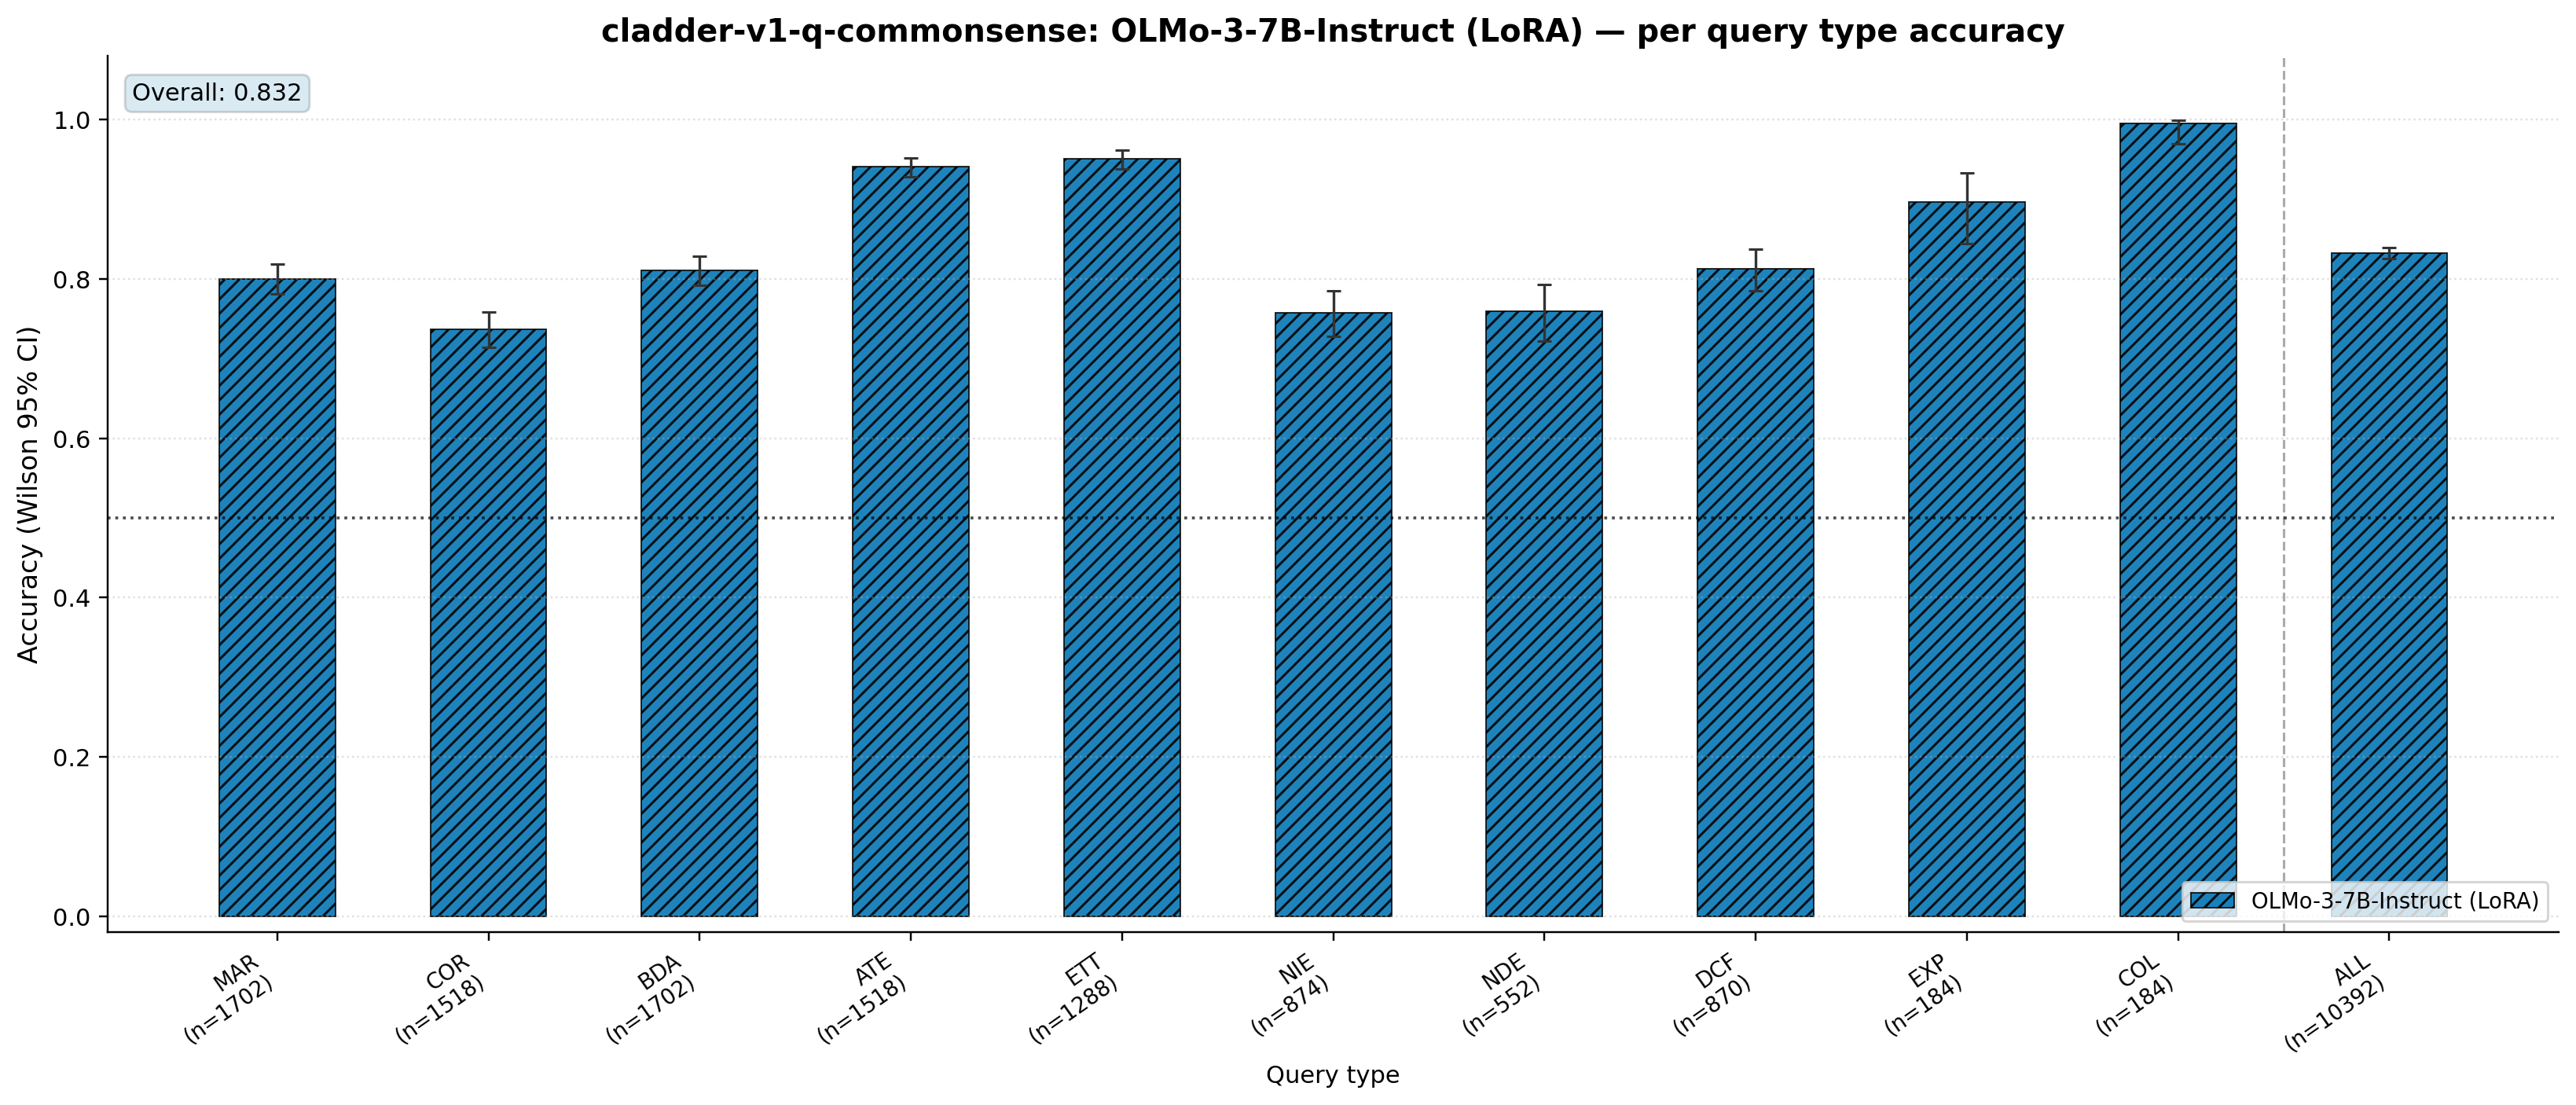

The table this chart was drawn from, first rows:
query_type, n, correct, acc, ci_lo, ci_hi
marginal, 1702, 1362, 0.8002, 0.7806, 0.8185
correlation, 1518, 1119, 0.7372, 0.7144, 0.7587
backadj, 1702, 1380, 0.8108, 0.7915, 0.8287
ate, 1518, 1428, 0.9407, 0.9277, 0.9515
ett, 1288, 1225, 0.9511, 0.9379, 0.9616
nie, 874, 662, 0.7574, 0.7279, 0.7847
nde, 552, 419, 0.7591, 0.7217, 0.7929
det-counterfactual, 870, 707, 0.8126, 0.7854, 0.8372
exp_away, 184, 165, 0.8967, 0.8444, 0.9329
collider_bias, 184, 183, 0.9946, 0.9699, 0.999
overall, 10392, 8650, 0.8324, 0.8251, 0.8394
